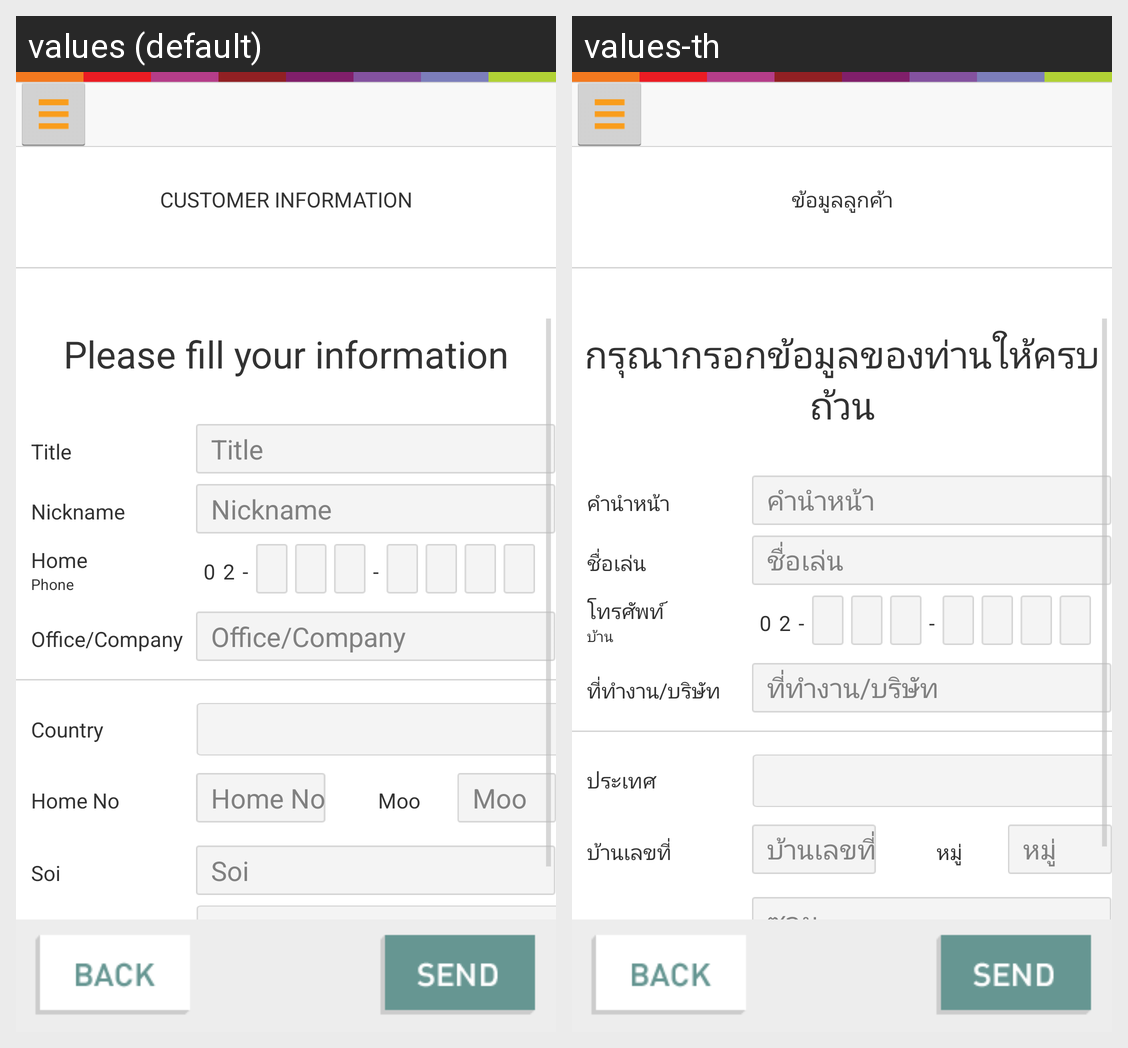

Here is an Android app screen in its default locale and in the app's own translations. Write out the translated-string differences for the strings that appear on this screen.
Android screen res/layout/activity_add_customer.xml rendered under 2 locales, left to right: values (default), values-th. Device: Nexus 5 (rendered at 1080×1920; each locale shown at half size, 540×960, under a caption strip naming it); theme Theme.NoTitle.
Strings drawn on this screen, with the default value and each locale's value (text and hints the layout hard-codes, and strings that could not be matched under every locale, appear in the picture but are not listed):

title_activity_customer_look_info
  values: CUSTOMER INFORMATION
  values-th: ข้อมูลลูกค้า

please_fill_completed
  values: Please fill your information
  values-th: กรุณากรอกข้อมูลของท่านให้ครบถ้วน

add_customer_prefix
  values: Title
  values-th: คำนำหน้า

add_customer_nickname
  values: Nickname
  values-th: ชื่อเล่น

add_customer_tel_home_BKK_line1
  values: Home
  values-th: โทรศัพท์

add_customer_tel_home_BKK_line2
  values: Phone
  values-th: บ้าน

add_customer_work
  values: Office/Company
  values-th: ที่ทำงาน/บริษัท

add_customer_district
  values: District
  values-th: เขต/อำเภอ

add_customer_other_country
  values: Country
  values-th: ประเทศ

add_customer_homeid
  values: Home No
  values-th: บ้านเลขที่

add_customer_moo
  values: Moo
  values-th: หมู่

add_customer_soi
  values: Soi
  values-th: ซอย
